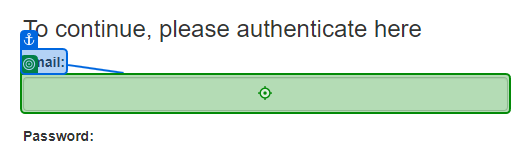
Task: Robotic Enterprise Framework
Workflow: System1_Login

Step 1: type [username] into the text box 'email' in window 'ACME System 1 - Log In' (msedge.exe)

Step 2: type a value into the text box 'password' in window 'ACME System 1 - Log In' (msedge.exe) (no picture)

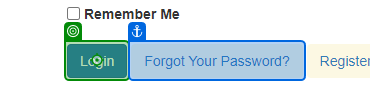
Step 3: click on the button in window 'ACME System 1 - Log In' (msedge.exe)
